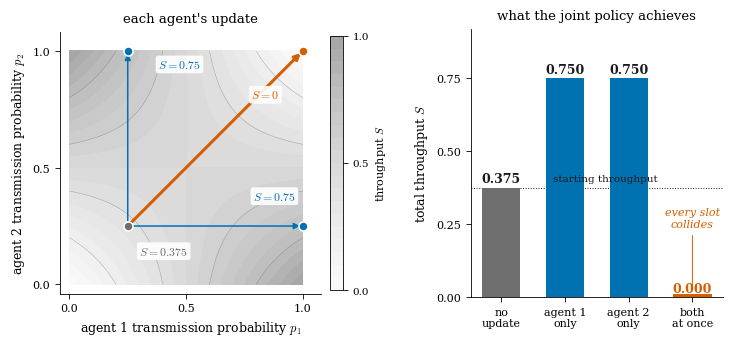

The matplotlib source for this figure: (Note: this script raises an exception after producing the figure.)
"""
Miscoordination in the two-node saturated slotted ALOHA game.

Shared reward (total throughput, successful packets per slot):
    S(p1, p2) = p1 (1 - p2) + p2 (1 - p1) = p1 + p2 - 2 p1 p2

Each node transmits in a slot with probability p_i; a packet succeeds iff
the other node stays silent.

The figure shows the defining feature of miscoordination: each agent's
update, taken alone, RAISES the joint reward; the two updates taken
together DESTROY it.
"""

import numpy as np
import matplotlib

matplotlib.use("Agg")
import matplotlib.pyplot as plt
from matplotlib.lines import Line2D


def S(p1, p2):
    return p1 + p2 - 2.0 * p1 * p2


# ----------------------------------------------------------------------
# The four joint policies being compared
# ----------------------------------------------------------------------

START = (0.25, 0.25)
A1_ONLY = (1.00, 0.25)      # agent 1 best-responds, agent 2 stands still
A2_ONLY = (0.25, 1.00)      # agent 2 best-responds, agent 1 stands still
BOTH = (1.00, 1.00)         # both best-respond at the same time

cases = [
    ("no update",    START,   S(*START)),
    ("agent 1 only", A1_ONLY, S(*A1_ONLY)),
    ("agent 2 only", A2_ONLY, S(*A2_ONLY)),
    ("both at once", BOTH,    S(*BOTH)),
]

print("=" * 58)
print("TWO-NODE SLOTTED ALOHA:  S(p1,p2) = p1 + p2 - 2 p1 p2")
print("=" * 58)
for name, p, v in cases:
    print(f"  {name:<14} p = ({p[0]:.2f}, {p[1]:.2f})    S = {v:.3f}")
print()
print(f"  each agent alone improves on {S(*START):.3f}")
print(f"  together they reach {S(*BOTH):.3f}  <- every slot collides")

# ----------------------------------------------------------------------
# Figure
# ----------------------------------------------------------------------

plt.rcParams.update({
    "font.family": "serif",
    "mathtext.fontset": "cm",
    "font.size": 9,
    "axes.linewidth": 0.6,
    "xtick.major.width": 0.6,
    "ytick.major.width": 0.6,
})

# Okabe-Ito, CVD-safe. Identity is never carried by colour alone: every
# bar is directly labelled and every arrow endpoint is annotated.
BLUE = "#0072B2"    # an agent improving things on its own
VERM = "#D55E00"    # the two of them together
INK = "#1A1A1A"
MUTED = "#6E6E6E"

fig, (axL, axR) = plt.subplots(
    1, 2, figsize=(7.4, 3.5), gridspec_kw={"width_ratios": [1.12, 1.0]}
)

# ---------------- left: what each agent decides to do -----------------

g = np.linspace(0, 1, 400)
P1, P2 = np.meshgrid(g, g)
cf = axL.contourf(P1, P2, S(P1, P2), levels=np.linspace(0, 1, 21),
                  cmap="Greys", vmin=-0.10, vmax=2.3)
axL.contour(P1, P2, S(P1, P2), levels=np.linspace(0.2, 0.8, 4),
            colors=MUTED, linewidths=0.35, alpha=0.55)

arrow = dict(arrowstyle="-|>", lw=1.1, color=BLUE, shrinkA=4, shrinkB=2)
axL.annotate("", xy=A1_ONLY, xytext=START, arrowprops=arrow)
axL.annotate("", xy=A2_ONLY, xytext=START, arrowprops=arrow)
axL.annotate("", xy=BOTH, xytext=START,
             arrowprops=dict(arrowstyle="-|>", lw=2.2, color=VERM,
                             shrinkA=4, shrinkB=2))

halo = dict(boxstyle="round,pad=0.2", fc="white", ec="none", alpha=0.9)
for (p, txt, col, at, ha, va) in [
    (A1_ONLY, r"$S=0.75$", BLUE, (0.97, 0.35), "right", "bottom"),
    (A2_ONLY, r"$S=0.75$", BLUE, (0.38, 0.97), "left", "top"),
    (BOTH, r"$S=0$", VERM, (0.90, 0.84), "right", "top"),
    (START, r"$S=0.375$", MUTED, (0.30, 0.17), "left", "top"),
]:
    axL.plot(*p, "o", ms=6.5, color=col, mec="white", mew=1.1, zorder=6)
    axL.annotate(txt, xy=p, xytext=at, ha=ha, va=va,
                 fontsize=8.5, color=col, weight="bold", bbox=halo, zorder=7)

axL.set_xlabel(r"agent 1 transmission probability $p_1$")
axL.set_ylabel(r"agent 2 transmission probability $p_2$")
axL.set_xlim(-0.04, 1.08)
axL.set_ylim(-0.04, 1.08)
axL.set_aspect("equal")
axL.set_xticks([0, 0.5, 1.0])
axL.set_yticks([0, 0.5, 1.0])
axL.tick_params(labelsize=8)
for s in ("top", "right"):
    axL.spines[s].set_visible(False)
axL.set_title("each agent's update", fontsize=9.5, pad=7)

cbar = fig.colorbar(cf, ax=axL, ticks=[0, 0.5, 1.0], pad=0.03, fraction=0.045)
cbar.set_label(r"throughput $S$", fontsize=8)
cbar.ax.tick_params(labelsize=7.5, width=0.6)
cbar.outline.set_linewidth(0.6)

# ---------------- right: what it costs --------------------------------

names = ["no\nupdate", "agent 1\nonly", "agent 2\nonly", "both\nat once"]
vals = [c[2] for c in cases]
cols = [MUTED, BLUE, BLUE, VERM]
x = np.arange(4)

axR.bar(x, vals, width=0.6, color=cols, zorder=3)
# A zero-height bar is invisible, so mark the baseline explicitly.
axR.bar([3], [0.012], width=0.6, color=VERM, zorder=3)

axR.axhline(S(*START), color=INK, lw=0.7, ls=":", zorder=2)
axR.annotate("starting throughput", xy=(2.46, S(*START)),
             xytext=(2.46, S(*START) + 0.015),
             fontsize=7.5, color=INK, ha="right", va="bottom")

for xi, v in zip(x, vals):
    axR.annotate(f"{v:.3f}", xy=(xi, v), xytext=(0, 4),
                 textcoords="offset points", ha="center",
                 fontsize=9, weight="bold",
                 color=VERM if v == 0 else INK)

axR.annotate("every slot\ncollides", xy=(3, 0.015), xytext=(3, 0.235),
             fontsize=8, color=VERM, ha="center", va="bottom", style="italic",
             arrowprops=dict(arrowstyle="-", lw=0.7, color=VERM,
                             shrinkA=3, shrinkB=3))

axR.set_xticks(x)
axR.set_xticklabels(names, fontsize=8.5)
axR.set_ylabel(r"total throughput $S$")
axR.set_ylim(0, 0.92)
axR.set_yticks([0, 0.25, 0.5, 0.75])
axR.tick_params(labelsize=8)
for s in ("top", "right"):
    axR.spines[s].set_visible(False)
axR.set_title("what the joint policy achieves", fontsize=9.5, pad=7)

fig.tight_layout(w_pad=2.0)
for ext in ("pdf", "png"):
    fig.savefig(f"latex/figures/code/aloha_miscoordination.{ext}", bbox_inches="tight", dpi=200)
print("\nwrote aloha_miscoordination.pdf and .png")
